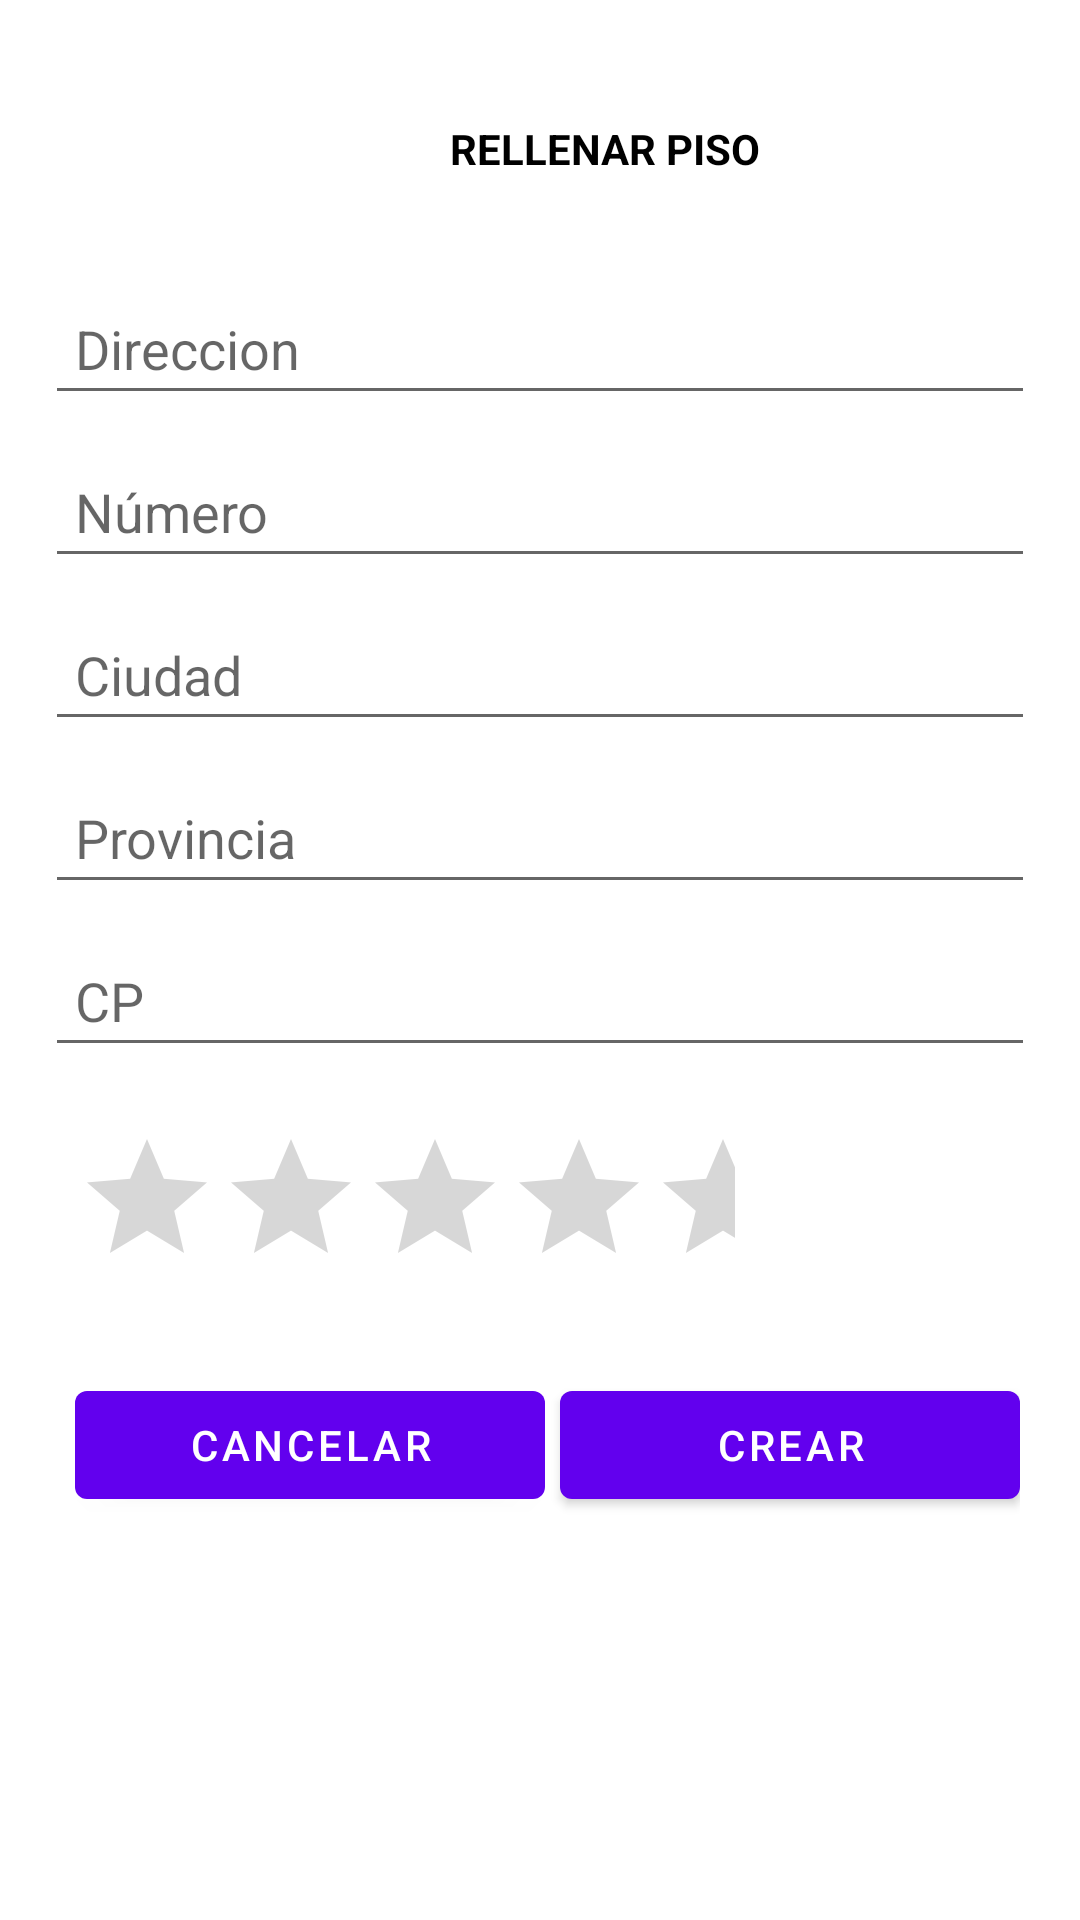

Layout XML and referenced resources for this Android screen:
<!-- AndroidManifest.xml: application theme Theme.04EjercicioCrearPisos -->
<!-- res/layout/activity_nuevo_piso.xml -->
<?xml version="1.0" encoding="utf-8"?>
<LinearLayout xmlns:android="http://schemas.android.com/apk/res/android"
    xmlns:app="http://schemas.android.com/apk/res-auto"
    xmlns:tools="http://schemas.android.com/tools"
    android:layout_width="match_parent"
    android:layout_height="match_parent"
    android:orientation="vertical"
    android:padding="10dp"
    tools:context=".activities.NuevoPisoActivity">

    <TextView
        android:id="@+id/textView"
        android:layout_width="wrap_content"
        android:layout_height="wrap_content"
        android:layout_marginStart="130dp"
        android:layout_marginTop="20dp"
        android:layout_marginBottom="20dp"
        android:hint="@string/rellenarPiso"
        android:padding="10dp"
        android:textAlignment="center"
        android:textColorHint="#000000"
        android:textStyle="bold" />

    <EditText
        android:id="@+id/txtDireccionNuevoPiso"
        android:layout_width="match_parent"
        android:layout_height="wrap_content"
        android:layout_margin="5dp"
        android:ems="10"
        android:hint="@string/direccion"
        android:inputType="textPersonName"
        android:padding="10dp"
        android:paddingTop="5dp" />

    <EditText
        android:id="@+id/txtNumeroNuevoPiso"
        android:layout_width="match_parent"
        android:layout_height="wrap_content"
        android:layout_margin="5dp"
        android:ems="10"
        android:hint="@string/numero"
        android:inputType="number"
        android:padding="10dp"
        android:paddingTop="5dp" />

    <EditText
        android:id="@+id/txtCiudadNuevoPiso"
        android:layout_width="match_parent"
        android:layout_height="wrap_content"
        android:layout_margin="5dp"
        android:ems="10"
        android:hint="@string/ciudad"
        android:inputType="textPersonName"
        android:padding="10dp"
        android:paddingTop="5dp" />

    <EditText
        android:id="@+id/txtProvinciaNuevoPiso"
        android:layout_width="match_parent"
        android:layout_height="wrap_content"
        android:layout_margin="5dp"
        android:ems="10"
        android:hint="@string/provincia"
        android:inputType="textPersonName"
        android:padding="10dp"
        android:paddingTop="5dp" />

    <EditText
        android:id="@+id/txtCpNuevoPiso"
        android:layout_width="match_parent"
        android:layout_height="wrap_content"
        android:layout_margin="5dp"
        android:ems="10"
        android:hint="@string/cp"
        android:inputType="textPersonName"
        android:padding="10dp"
        android:paddingTop="5dp" />

    <RatingBar
        android:id="@+id/rtbValoracionNuevoPiso"
        android:layout_width="wrap_content"
        android:layout_height="wrap_content"
        android:layout_margin="5dp"
        android:numStars="5"
        android:padding="10dp"
        android:paddingTop="5dp" />

    <LinearLayout
        android:layout_width="match_parent"
        android:layout_height="wrap_content"
        android:layout_margin="10dp"
        android:orientation="horizontal">

        <Button
            android:id="@+id/btnCancelarNuevoPiso"
            android:layout_width="wrap_content"
            android:layout_height="wrap_content"
            android:layout_marginStart="5dp"
            android:layout_weight="1"
            android:padding="5dp"
            android:text="@string/cancelar" />

        <Button
            android:id="@+id/btnCrearNuevoPiso"
            android:layout_width="wrap_content"
            android:layout_height="wrap_content"
            android:layout_marginStart="5dp"
            android:layout_weight="1"
            android:padding="5dp"
            android:text="@string/crear" />
    </LinearLayout>
</LinearLayout>
<!-- resources referenced by this layout -->
<resources>
  <string name="cancelar">Cancelar</string>
  <string name="ciudad">Ciudad</string>
  <string name="cp">CP</string>
  <string name="crear">Crear</string>
  <string name="direccion">Direccion</string>
  <string name="numero">Número</string>
  <string name="provincia">Provincia</string>
  <string name="rellenarPiso">RELLENAR PISO</string>
  <style name="Theme.04EjercicioCrearPisos" parent="Theme.MaterialComponents.DayNight.DarkActionBar">
          
          <item name="colorPrimary">@color/purple_500</item>
          <item name="colorPrimaryVariant">@color/purple_700</item>
          <item name="colorOnPrimary">@color/white</item>
          
          <item name="colorSecondary">@color/teal_200</item>
          <item name="colorSecondaryVariant">@color/teal_700</item>
          <item name="colorOnSecondary">@color/black</item>
          
          <item name="android:statusBarColor">?attr/colorPrimaryVariant</item>
          
      </style>
  <!-- not gathered from this repository: default colours our renderer supplied (Android Studio template values) -->
  <color name="purple_500">#FF6200EE</color>
  <color name="purple_700">#FF3700B3</color>
  <color name="teal_200">#FF03DAC5</color>
  <color name="teal_700">#FF018786</color>
  <color name="black">#FF000000</color>
  <color name="white">#FFFFFFFF</color>
</resources>
